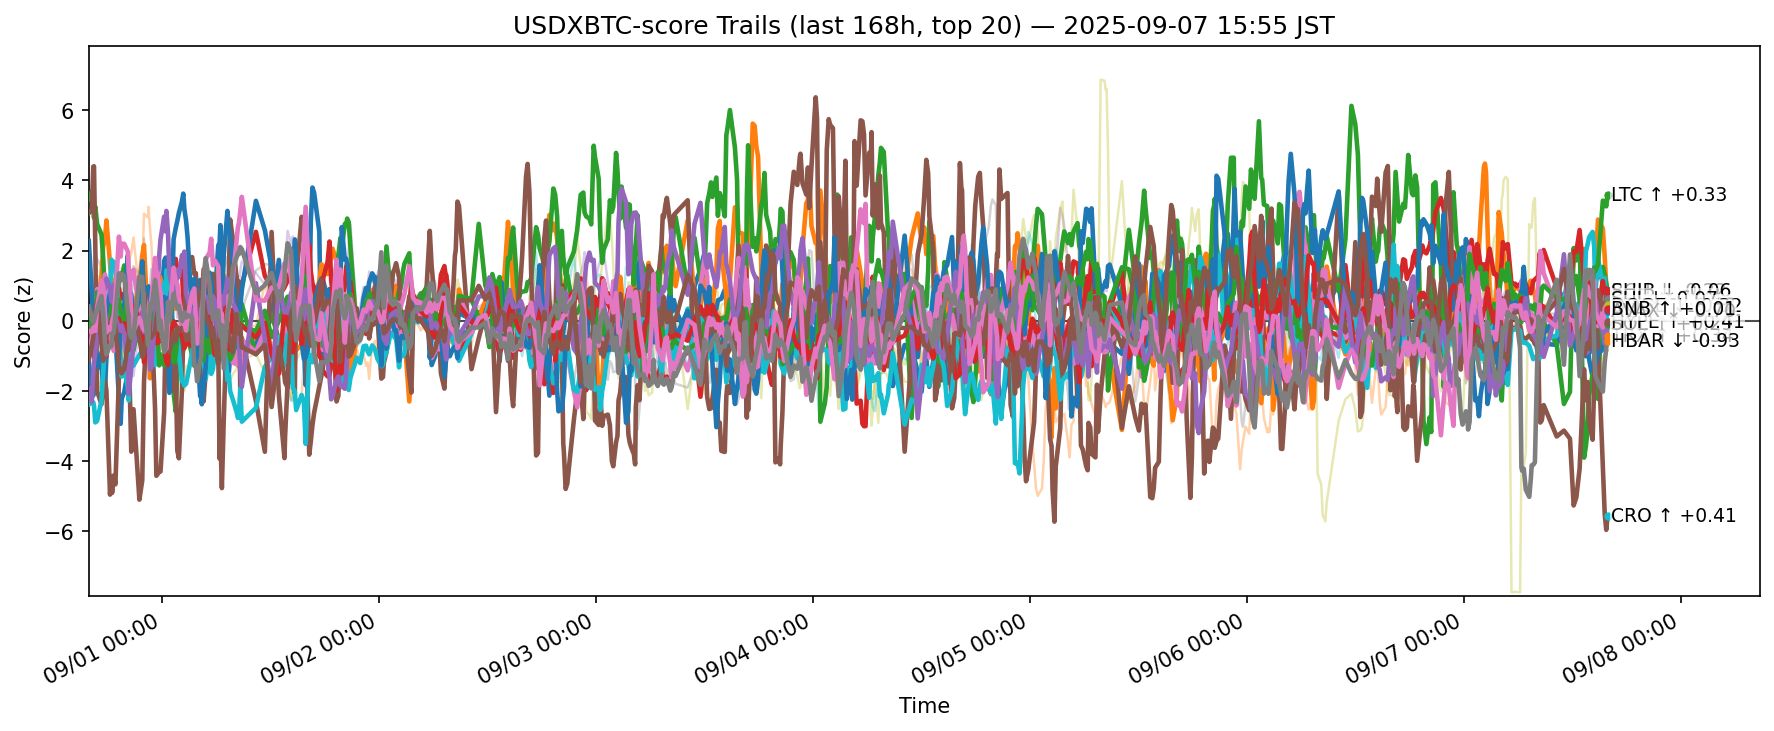

Source data for this figure (header and first rows):
ts, side, symbol, score
2025-08-31 06:55:35.721976+00:00, usdxbtc, ADA, -1.167
2025-08-31 06:55:35.721976+00:00, usdxbtc, AVAX, 0.0592
2025-08-31 06:55:35.721976+00:00, usdxbtc, BCH, 3.462
2025-08-31 06:55:35.721976+00:00, usdxbtc, BNB, -0.06522
2025-08-31 06:55:35.721976+00:00, usdxbtc, BTC, 0.8441
2025-08-31 06:55:35.721976+00:00, usdxbtc, CRO, 3.068
2025-08-31 06:55:35.721976+00:00, usdxbtc, DOGE, -0.8696
2025-08-31 06:55:35.721976+00:00, usdxbtc, ETH, -0.5026
2025-08-31 06:55:35.721976+00:00, usdxbtc, HBAR, -2.387
2025-08-31 06:55:35.721976+00:00, usdxbtc, HYPE, 2.278
2025-08-31 06:55:35.721976+00:00, usdxbtc, LINK, 0.2251
2025-08-31 06:55:35.721976+00:00, usdxbtc, LTC, -0.2782
2025-08-31 06:55:35.721976+00:00, usdxbtc, SHIB, -0.7753
2025-08-31 06:55:35.721976+00:00, usdxbtc, SOL, -1.939
2025-08-31 06:55:35.721976+00:00, usdxbtc, SUI, -1.113
2025-08-31 06:55:35.721976+00:00, usdxbtc, TON, -0.2837
2025-08-31 06:55:35.721976+00:00, usdxbtc, TRX, 0.4051
2025-08-31 06:55:35.721976+00:00, usdxbtc, UNI, -0.1332
2025-08-31 06:55:35.721976+00:00, usdxbtc, XLM, -0.546
2025-08-31 06:55:35.721976+00:00, usdxbtc, XRP, -0.7005
2025-08-31 07:15:28.369795+00:00, usdxbtc, ADA, -1.912
2025-08-31 07:15:28.369795+00:00, usdxbtc, AVAX, 0.003558
2025-08-31 07:15:28.369795+00:00, usdxbtc, BCH, 3.688
2025-08-31 07:15:28.369795+00:00, usdxbtc, BNB, -0.6964
2025-08-31 07:15:28.369795+00:00, usdxbtc, BTC, 0.4162
2025-08-31 07:15:28.369795+00:00, usdxbtc, CRO, 3.165
2025-08-31 07:15:28.369795+00:00, usdxbtc, DOGE, -0.4798
2025-08-31 07:15:28.369795+00:00, usdxbtc, ETH, -0.03628
2025-08-31 07:15:28.369795+00:00, usdxbtc, HBAR, -2.317
2025-08-31 07:15:28.369795+00:00, usdxbtc, HYPE, 0.8338
2025-08-31 07:15:28.369795+00:00, usdxbtc, LINK, 1.026
2025-08-31 07:15:28.369795+00:00, usdxbtc, LTC, 0.172
2025-08-31 07:15:28.369795+00:00, usdxbtc, SHIB, -0.7963
2025-08-31 07:15:28.369795+00:00, usdxbtc, SOL, -2.312
2025-08-31 07:15:28.369795+00:00, usdxbtc, SUI, -0.699
2025-08-31 07:15:28.369795+00:00, usdxbtc, TON, -0.3219
2025-08-31 07:15:28.369795+00:00, usdxbtc, TRX, 0.1061
2025-08-31 07:15:28.369795+00:00, usdxbtc, UNI, -0.1528
2025-08-31 07:15:28.369795+00:00, usdxbtc, XLM, -0.2128
2025-08-31 07:15:28.369795+00:00, usdxbtc, XRP, -0.003377
2025-08-31 07:25:22.231341+00:00, usdxbtc, ADA, -2.131
2025-08-31 07:25:22.231341+00:00, usdxbtc, AVAX, -0.06896
2025-08-31 07:25:22.231341+00:00, usdxbtc, BCH, 3.136
2025-08-31 07:25:22.231341+00:00, usdxbtc, BNB, -0.7718
2025-08-31 07:25:22.231341+00:00, usdxbtc, BTC, 0.1079
2025-08-31 07:25:22.231341+00:00, usdxbtc, CRO, 4.398
2025-08-31 07:25:22.231341+00:00, usdxbtc, DOGE, -0.0438
2025-08-31 07:25:22.231341+00:00, usdxbtc, ETH, 0.4559
2025-08-31 07:25:22.231341+00:00, usdxbtc, HBAR, -2.32
2025-08-31 07:25:22.231341+00:00, usdxbtc, HYPE, -0.04577
2025-08-31 07:25:22.231341+00:00, usdxbtc, LINK, 1.244
2025-08-31 07:25:22.231341+00:00, usdxbtc, LTC, -0.161
2025-08-31 07:25:22.231341+00:00, usdxbtc, SHIB, -0.8303
2025-08-31 07:25:22.231341+00:00, usdxbtc, SOL, -1.447
2025-08-31 07:25:22.231341+00:00, usdxbtc, SUI, -0.4762
2025-08-31 07:25:22.231341+00:00, usdxbtc, TON, -0.1874
2025-08-31 07:25:22.231341+00:00, usdxbtc, TRX, -0.04476
2025-08-31 07:25:22.231341+00:00, usdxbtc, UNI, -0.2079
2025-08-31 07:25:22.231341+00:00, usdxbtc, XLM, -0.6969
2025-08-31 07:25:22.231341+00:00, usdxbtc, XRP, -0.2543
... 12,660 more rows
